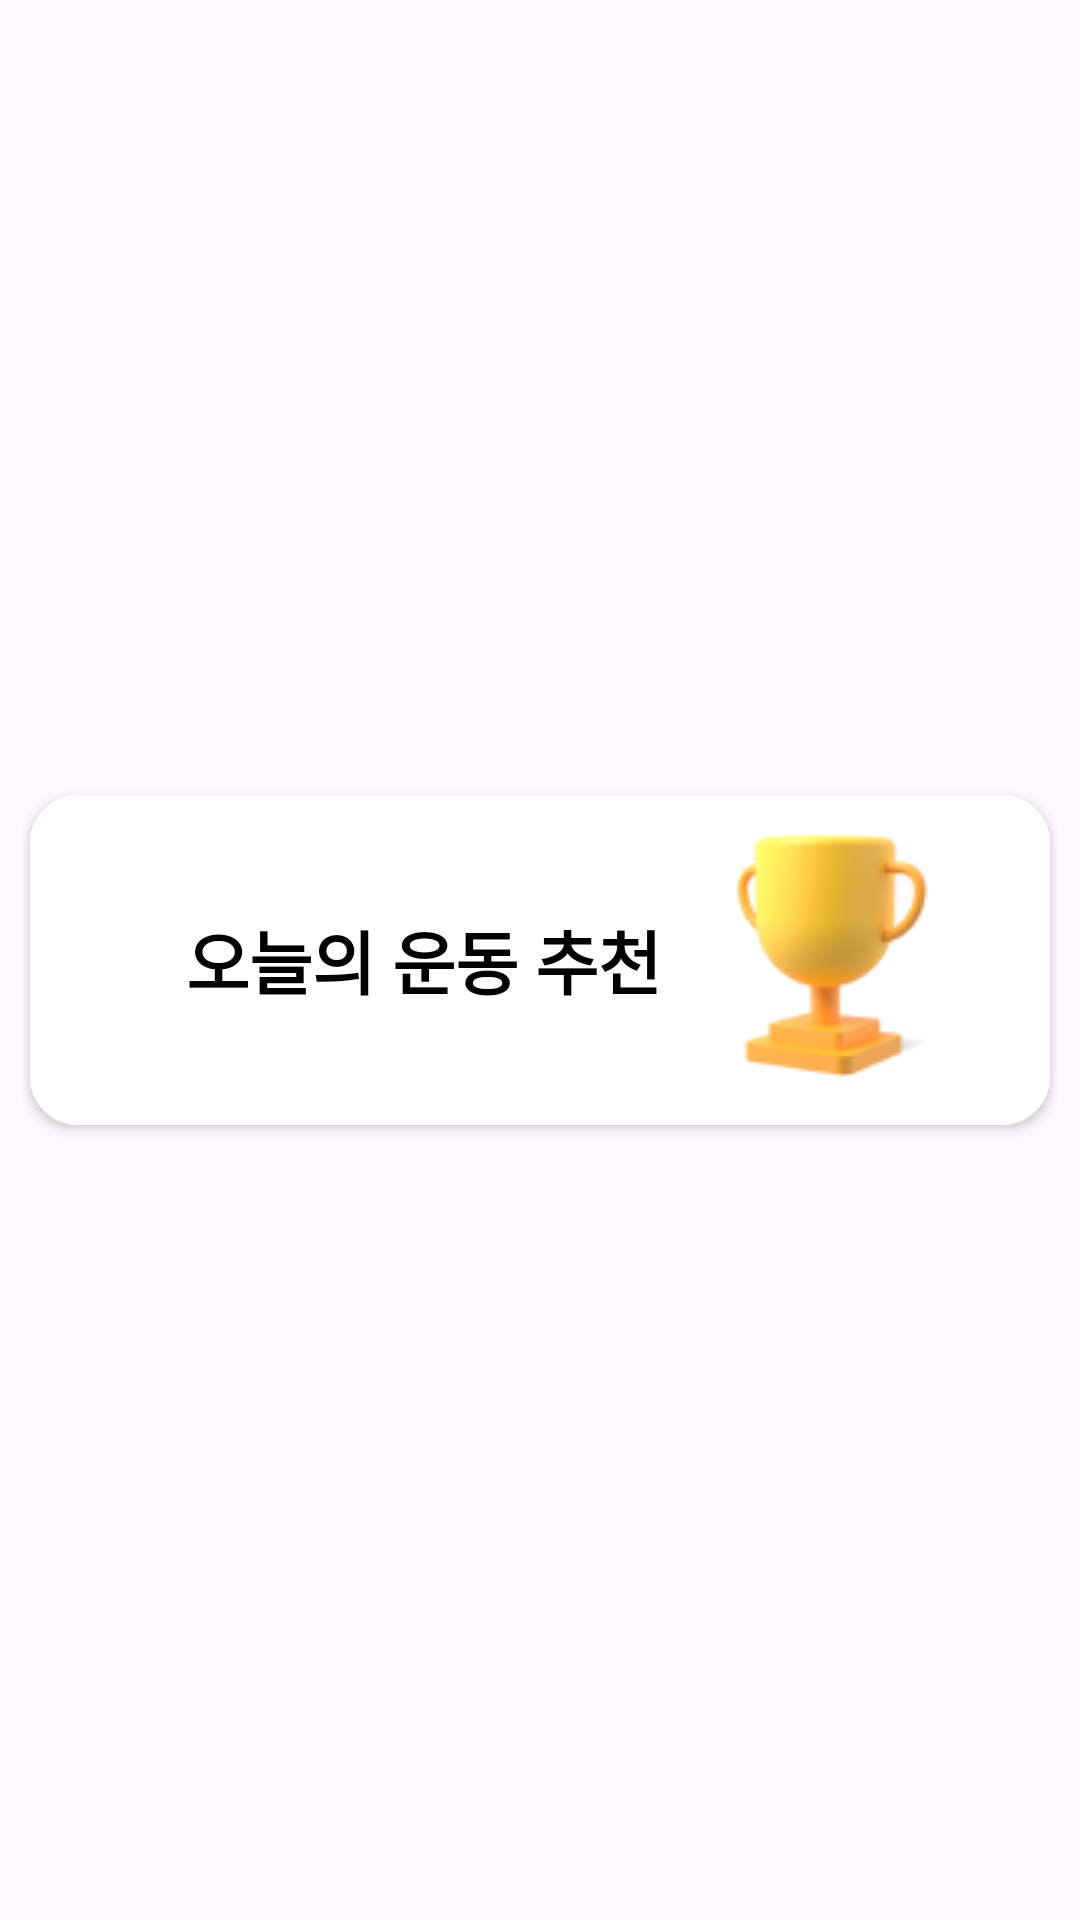

The Android layout XML behind this screen, and the referenced resources:
<!-- AndroidManifest.xml: application theme Theme.SolutionChallenge -->
<!-- res/layout/mainframe_today.xml -->
<?xml version="1.0" encoding="utf-8"?>
<LinearLayout
    xmlns:android="http://schemas.android.com/apk/res/android"
    android:layout_width="match_parent"
    android:layout_height="match_parent"
    android:gravity="center"
    android:orientation="vertical">

    <android.widget.Button
        android:id="@+id/ToTodayERButton"
        android:layout_width="340dp"
        android:layout_height="110dp"
        android:drawableRight="@drawable/trophypic"
        android:background="@drawable/slidingcustom"
        android:text="오늘의 운동 추천"
        android:paddingEnd="35dp"
        android:paddingLeft="35dp"
        android:textColor="@color/black"
        android:textSize="23dp"
        android:textStyle="bold"
        android:backgroundTint="@color/white"
        />


</LinearLayout>
<!-- resources referenced by this layout -->
<resources>
  <color name="black">#FF000000</color>
  <color name="white">#FFFFFFFF</color>
  <!-- drawable slidingcustom (drawable) -->
  <?xml version="1.0" encoding="utf-8"?>
  <shape xmlns:android="http://schemas.android.com/apk/res/android">
      <solid android:color="@color/white" />
      <corners android:radius="15dp" />
      <stroke android:color="@color/black" android:width="2dp"/>
  </shape>
  <!-- drawable trophypic: png bitmap (drawable, 6652 bytes) -->
  <style name="Theme.SolutionChallenge" parent="Base.Theme.SolutionChallenge" />
  <style name="Base.Theme.SolutionChallenge" parent="Theme.Material3.DayNight.NoActionBar">
          
          
      </style>
</resources>
